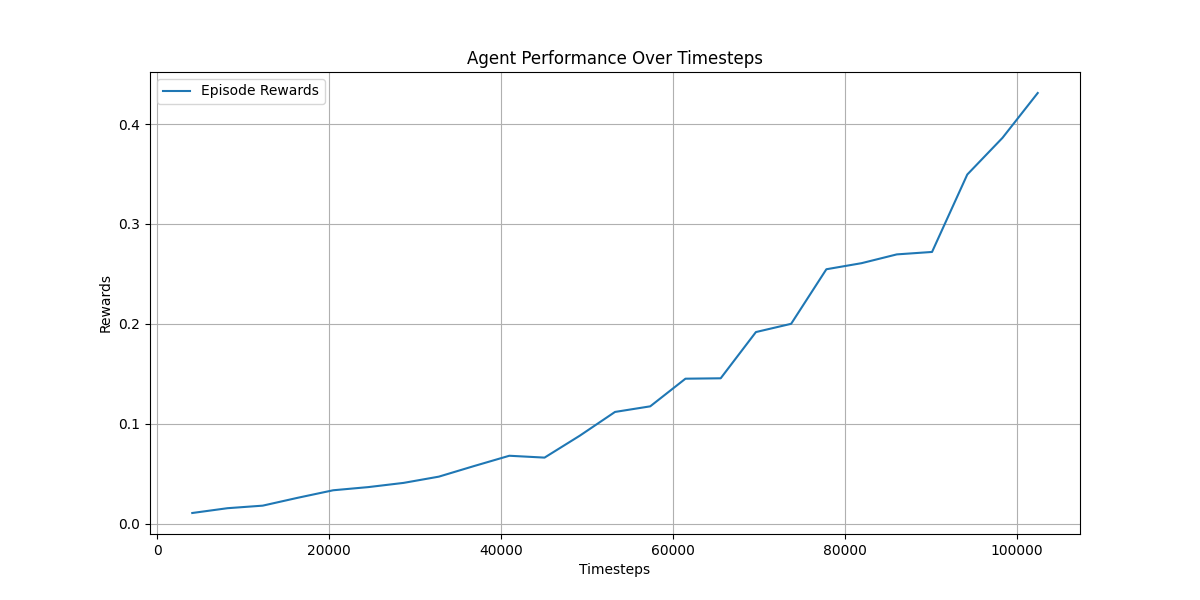

The table this chart was drawn from, first rows:
, timesteps, rewards, duration
0, 4096, 0.01058, 0:00:28.824699
1, 8192, 0.01539, 0:00:51.293504
2, 12288, 0.01794, 0:01:29.038196
3, 16384, 0.02586, 0:02:10.794456
4, 20480, 0.03334, 0:03:01.757011
5, 24576, 0.03652, 0:04:08.510714
6, 28672, 0.04073, 0:05:24.781424
7, 32768, 0.04698, 0:06:55.395253
8, 36864, 0.05759, 0:08:04.825366
9, 40960, 0.0679, 0:09:24.090392
10, 45056, 0.06604, 0:10:38.847916
11, 49152, 0.08797, 0:11:59.920245
12, 53248, 0.1118, 0:13:26.797256
13, 57344, 0.1174, 0:15:03.910990
14, 61440, 0.145, 0:16:33.174911
15, 65536, 0.1455, 0:18:00.541931
16, 69632, 0.1917, 0:19:27.798393
17, 73728, 0.2, 0:20:47.318520
18, 77824, 0.2546, 0:21:48.240063
19, 81920, 0.2607, 0:23:21.721791
20, 86016, 0.2695, 0:25:01.776226
21, 90112, 0.2719, 0:26:40.317859
22, 94208, 0.3495, 0:28:19.029009
23, 98304, 0.3862, 0:29:58.722005
24, 102400, 0.4311, 0:31:32.196767
